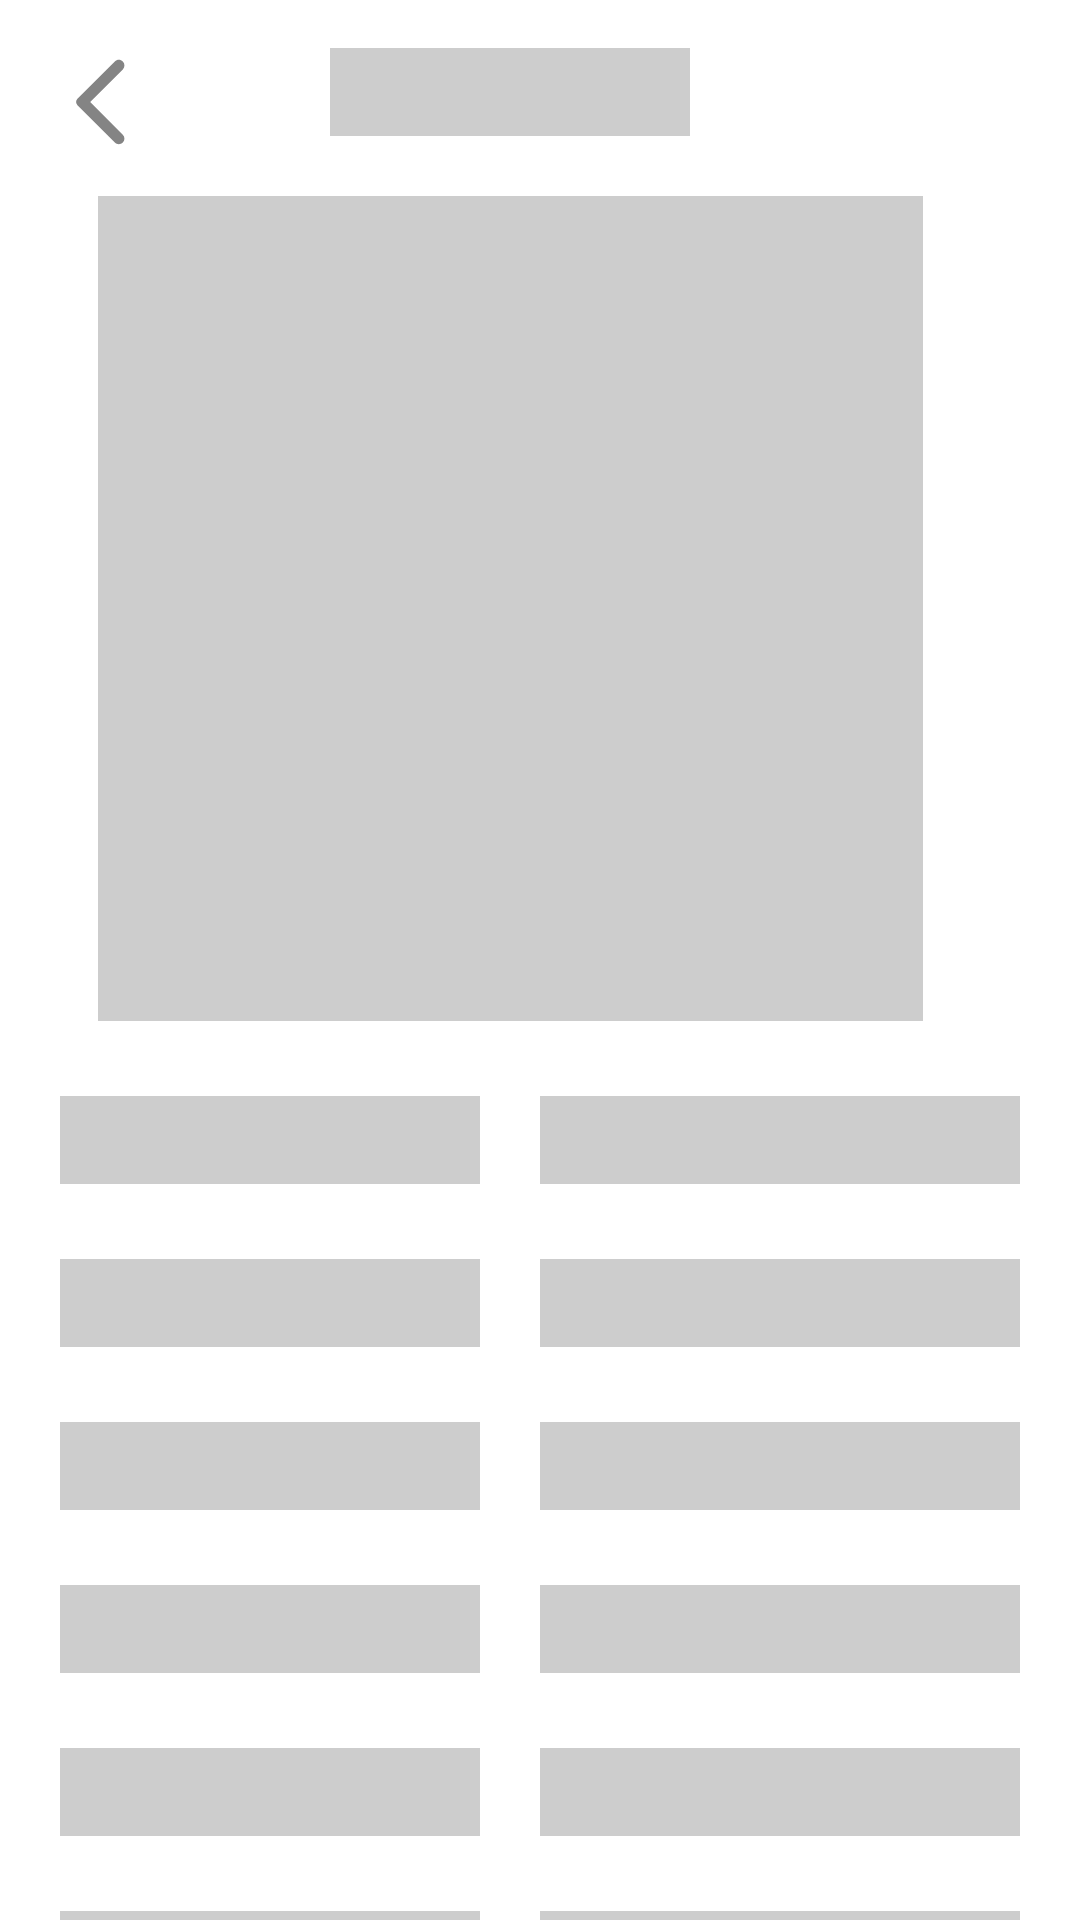

Android layout source for this screen:
<!-- AndroidManifest.xml: application theme Theme.RickAndMorty -->
<!-- res/layout/fragment_detail_shimmer.xml -->
<?xml version="1.0" encoding="utf-8"?>
<androidx.core.widget.NestedScrollView
    xmlns:android="http://schemas.android.com/apk/res/android"
    xmlns:app="http://schemas.android.com/apk/res-auto"
    android:layout_width="match_parent"
    android:layout_height="wrap_content">
    <androidx.constraintlayout.widget.ConstraintLayout
        android:layout_width="match_parent"
        android:layout_marginEnd="20dp"
        android:layout_height="wrap_content"
        >

        <TextView
            android:id="@+id/character_name_text"
            android:layout_width="120dp"
            android:layout_height="wrap_content"
            android:layout_marginTop="16dp"
            android:fontFamily="@font/aveir_black"
            android:background="@color/shimmer_background"
            android:textSize="@dimen/titleSize"
            android:textStyle="bold"
            app:layout_constraintEnd_toEndOf="parent"
            app:layout_constraintStart_toStartOf="parent"
            app:layout_constraintTop_toTopOf="parent" />

        <ImageView
            android:id="@+id/detail_character_image"
            android:layout_width="275dp"
            android:layout_height="275dp"
            android:background="@color/shimmer_background"
            android:layout_marginStart="50dp"
            android:layout_marginTop="20dp"
            android:layout_marginEnd="50dp"
            app:layout_constraintEnd_toEndOf="parent"
            app:layout_constraintStart_toStartOf="parent"
            app:layout_constraintTop_toBottomOf="@+id/character_name_text" />

        <ImageButton
            android:id="@+id/back_button_detail"
            android:layout_width="wrap_content"
            android:layout_height="wrap_content"
            android:layout_marginStart="16dp"
            android:layout_marginTop="16dp"
            android:background="@android:color/transparent"
            android:src="@drawable/ic_baseline_back"
            app:layout_constraintStart_toStartOf="parent"
            app:layout_constraintTop_toTopOf="parent" />

        <LinearLayout
            android:id="@+id/linearLayout"
            android:layout_width="0dp"
            android:layout_height="wrap_content"
            android:layout_marginTop="20dp"
            android:orientation="horizontal"
            app:layout_constraintBottom_toBottomOf="parent"
            app:layout_constraintEnd_toEndOf="parent"
            app:layout_constraintStart_toStartOf="parent"
            app:layout_constraintTop_toBottomOf="@+id/detail_character_image">

            <LinearLayout
                android:layout_width="wrap_content"
                android:layout_height="match_parent"
                android:orientation="vertical">

                <TextView
                    android:layout_width="match_parent"
                    android:layout_height="wrap_content"
                    android:layout_marginStart="20dp"
                    android:layout_marginTop="5dp"
                    android:background="@color/shimmer_background"
                    android:layout_marginBottom="20dp"
                    android:textSize="@dimen/titleSize"
                    android:textStyle="bold" />

                <TextView
                    android:layout_width="match_parent"
                    android:layout_height="wrap_content"
                    android:layout_marginStart="20dp"
                    android:layout_marginTop="5dp"
                    android:background="@color/shimmer_background"
                    android:layout_marginBottom="20dp"
                    android:textSize="@dimen/titleSize"
                    android:textStyle="bold" />

                <TextView
                    android:layout_width="match_parent"
                    android:layout_height="wrap_content"
                    android:layout_marginStart="20dp"
                    android:layout_marginTop="5dp"
                    android:layout_marginBottom="20dp"
                    android:background="@color/shimmer_background"
                    android:textSize="@dimen/titleSize"
                    android:textStyle="bold" />

                <TextView
                    android:layout_width="match_parent"
                    android:layout_height="wrap_content"
                    android:layout_marginStart="20dp"
                    android:layout_marginTop="5dp"
                    android:layout_marginBottom="20dp"
                    android:background="@color/shimmer_background"
                    android:textSize="@dimen/titleSize"
                    android:textStyle="bold" />

                <TextView
                    android:layout_width="match_parent"
                    android:layout_height="wrap_content"
                    android:layout_marginStart="20dp"
                    android:layout_marginTop="5dp"
                    android:layout_marginBottom="20dp"
                    android:background="@color/shimmer_background"
                    android:textSize="@dimen/titleSize"
                    android:textStyle="bold" />

                <TextView
                    android:layout_width="match_parent"
                    android:layout_height="wrap_content"
                    android:layout_marginStart="20dp"
                    android:layout_marginTop="5dp"
                    android:layout_marginBottom="20dp"
                    android:background="@color/shimmer_background"
                    android:textSize="@dimen/titleSize"
                    android:textStyle="bold" />

                <TextView
                    android:layout_width="140dp"
                    android:layout_height="wrap_content"
                    android:layout_marginStart="20dp"
                    android:layout_marginTop="5dp"
                    android:layout_marginBottom="20dp"
                    android:background="@color/shimmer_background"
                    android:textSize="@dimen/titleSize"
                    android:textStyle="bold" />
            </LinearLayout>

            <LinearLayout
                android:layout_width="match_parent"
                android:layout_height="match_parent"
                android:orientation="vertical">

                <TextView
                    android:id="@+id/status_text_detail2"
                    android:background="@color/shimmer_background"
                    android:layout_width="match_parent"
                    android:layout_height="wrap_content"
                    android:layout_marginStart="20dp"
                    android:layout_marginTop="5dp"
                    android:layout_marginBottom="20dp"
                    android:textSize="@dimen/titleSize" />

                <TextView
                    android:id="@+id/specy_text_detail2"
                    android:layout_width="match_parent"
                    android:background="@color/shimmer_background"
                    android:layout_height="wrap_content"
                    android:layout_marginStart="20dp"
                    android:layout_marginTop="5dp"
                    android:layout_marginBottom="20dp"
                    android:textSize="@dimen/titleSize" />

                <TextView
                    android:id="@+id/gender_text_detail2"
                    android:background="@color/shimmer_background"
                    android:layout_width="match_parent"
                    android:layout_height="wrap_content"
                    android:layout_marginStart="20dp"
                    android:layout_marginTop="5dp"
                    android:layout_marginBottom="20dp"
                    android:textSize="@dimen/titleSize" />

                <TextView
                    android:id="@+id/origin_text_detail2"
                    android:background="@color/shimmer_background"
                    android:layout_width="match_parent"
                    android:layout_height="wrap_content"
                    android:layout_marginStart="20dp"
                    android:layout_marginTop="5dp"
                    android:layout_marginBottom="20dp"
                    android:textSize="@dimen/titleSize" />

                <TextView
                    android:id="@+id/location_text_detail2"
                    android:layout_width="match_parent"
                    android:background="@color/shimmer_background"
                    android:layout_height="wrap_content"
                    android:layout_marginStart="20dp"
                    android:layout_marginTop="5dp"
                    android:layout_marginBottom="20dp"
                    android:textSize="@dimen/titleSize" />

                <TextView
                    android:id="@+id/episodes_text_detail2"
                    android:layout_width="match_parent"
                    android:layout_height="wrap_content"
                    android:background="@color/shimmer_background"
                    android:layout_marginStart="20dp"
                    android:layout_marginTop="5dp"
                    android:layout_marginBottom="20dp"
                    android:textSize="@dimen/titleSize" />

                <TextView
                    android:id="@+id/created_text_detail2"
                    android:layout_width="match_parent"
                    android:background="@color/shimmer_background"
                    android:layout_height="wrap_content"
                    android:layout_marginStart="20dp"
                    android:layout_marginTop="5dp"
                    android:layout_marginBottom="20dp"
                    android:textSize="@dimen/titleSize" />
            </LinearLayout>
        </LinearLayout>

    </androidx.constraintlayout.widget.ConstraintLayout>
</androidx.core.widget.NestedScrollView>
<!-- resources referenced by this layout -->
<resources>
  <color name="shimmer_background">#CDCDCD</color>
  <dimen name="titleSize">22sp</dimen>
  <!-- drawable ic_baseline_back (drawable) -->
  <vector android:autoMirrored="true" android:height="36dp"
      android:tint="#848484" android:viewportHeight="24"
      android:viewportWidth="24" android:width="36dp" xmlns:android="http://schemas.android.com/apk/res/android">
      <path android:fillColor="@android:color/white" android:pathData="M16.62,2.99c-0.49,-0.49 -1.28,-0.49 -1.77,0L6.54,11.3c-0.39,0.39 -0.39,1.02 0,1.41l8.31,8.31c0.49,0.49 1.28,0.49 1.77,0s0.49,-1.28 0,-1.77L9.38,12l7.25,-7.25c0.48,-0.48 0.48,-1.28 -0.01,-1.76z"/>
  </vector>
  <style name="Theme.RickAndMorty" parent="Theme.MaterialComponents.DayNight.NoActionBar">
          
          <item name="colorPrimary">#4CAF50</item>
          <item name="colorPrimaryVariant">#8BC34A</item>
          <item name="colorOnPrimary">@color/white</item>
          
          <item name="colorSecondary">#4CAF50</item>
          <item name="colorSecondaryVariant">#8BC34A</item>
          <item name="colorOnSecondary">@color/black</item>
          
          <item name="android:statusBarColor">@color/white</item>
          
      </style>
  <color name="white">#FFFFFFFF</color>
  <color name="black">#FF000000</color>
</resources>
